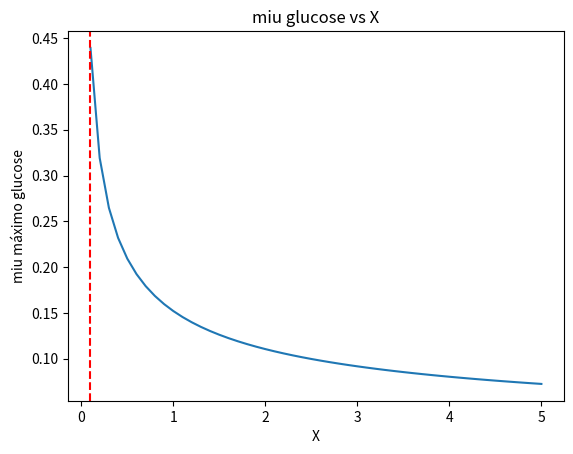
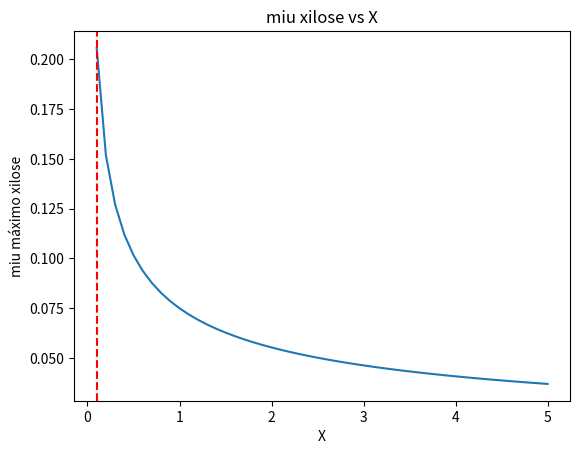

Recreate these plots in Python, in order.
import matplotlib.pyplot as plt

X = [0.1+i*0.1 for i in range(50)]
mium_gluc = [0.152*x**-0.461 for x in X]
mium_xil = [0.075*x**-0.438 for x in X]

plt.figure()
plt.plot(X,mium_gluc)
plt.xlabel('X')
plt.ylabel('miu máximo glucose')
plt.title('miu glucose vs X')
plt.axvline(x=0.1, color = 'r', **{'linestyle': 'dashed'})
plt.figure()
plt.title('miu xilose vs X')
plt.plot(X,mium_xil)
plt.xlabel('X')
plt.ylabel('miu máximo xilose')
plt.axvline(x=0.1, color = 'r', **{'linestyle': 'dashed'})